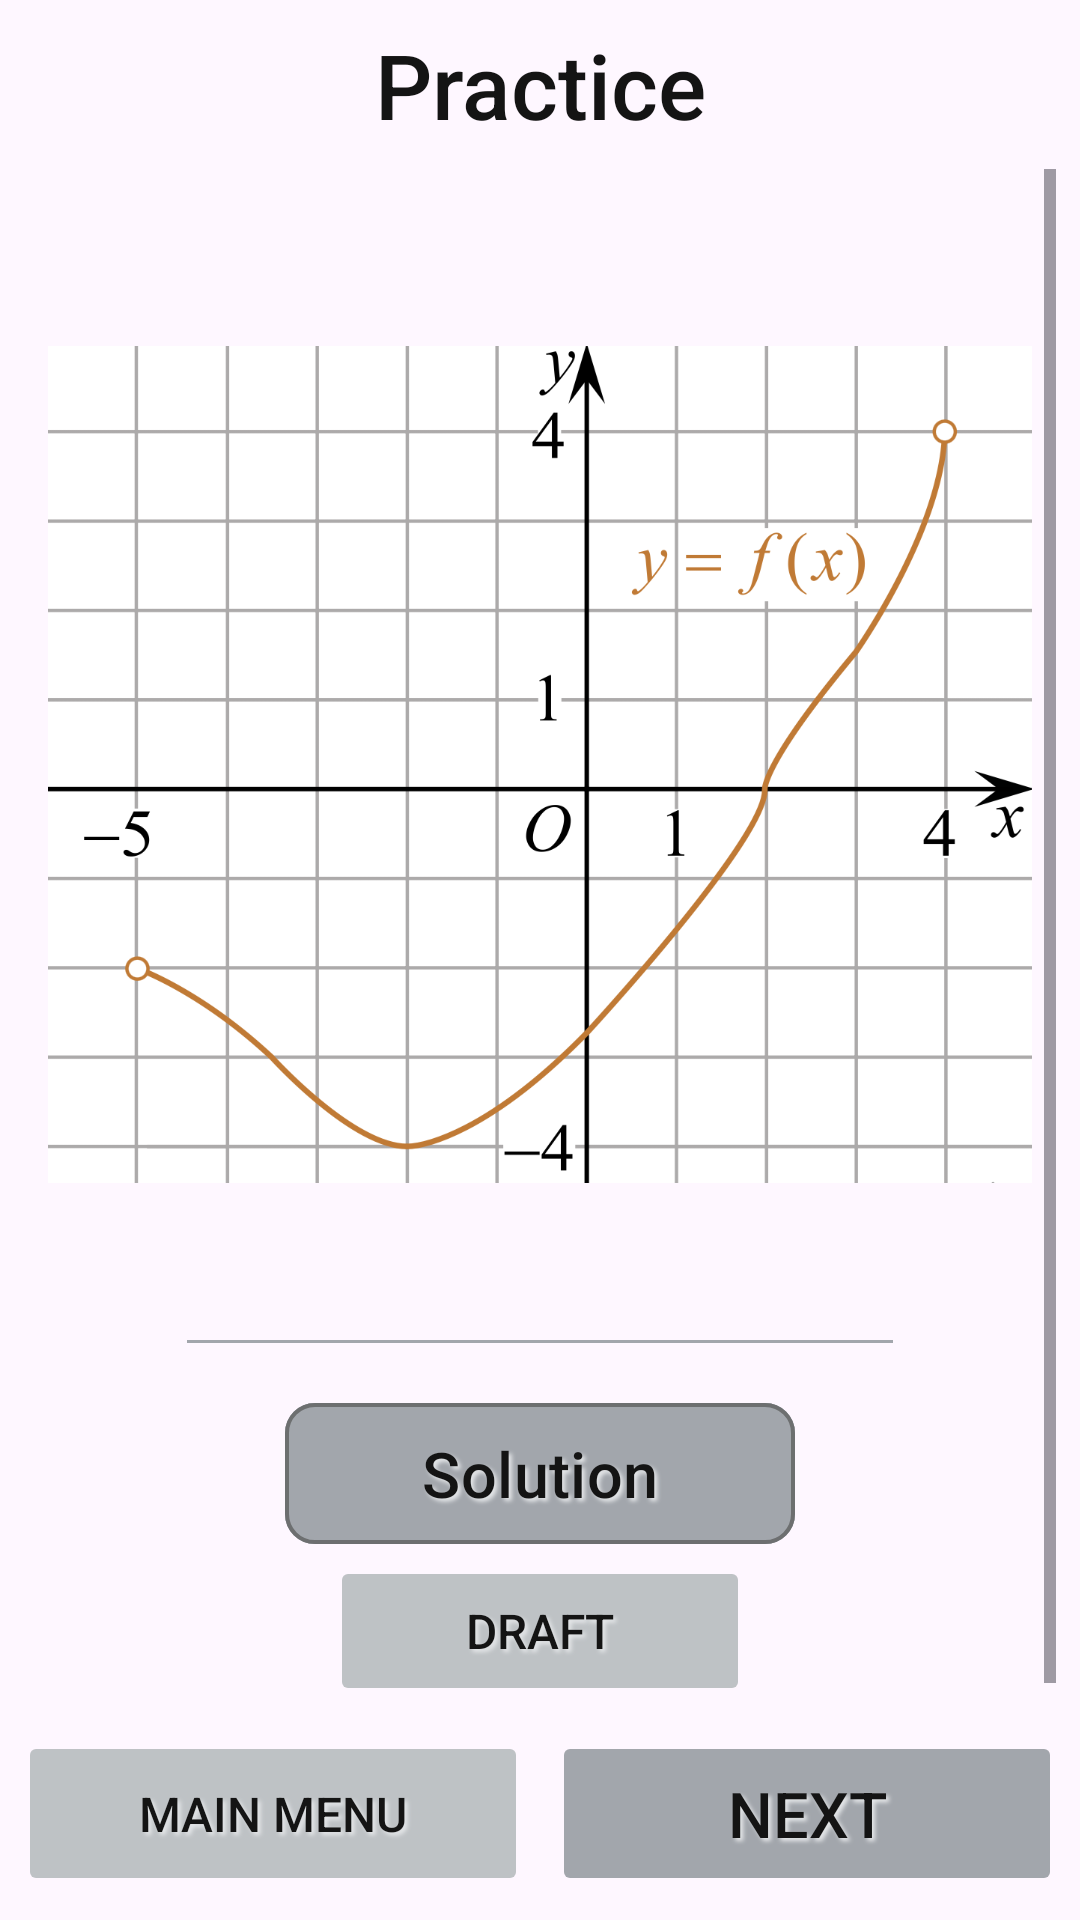

Here is an Android app screen rendered from its layout file. Give the layout XML and the strings, colors and styles it references.
<!-- AndroidManifest.xml: application theme AppTheme.NoActionBar -->
<!-- res/layout/practice_testing.xml -->
<?xml version="1.0" encoding="utf-8"?>
<androidx.constraintlayout.widget.ConstraintLayout xmlns:android="http://schemas.android.com/apk/res/android"
    xmlns:app="http://schemas.android.com/apk/res-auto"
    xmlns:tools="http://schemas.android.com/tools"
    android:layout_width="fill_parent"
    android:layout_height="match_parent"
    app:autoSizeTextType="uniform"
    tools:targetApi="o">

    <Space
        android:id="@+id/space"
        android:layout_width="wrap_content"
        android:layout_height="wrap_content"
        app:layout_constraintBottom_toBottomOf="parent"
        app:layout_constraintEnd_toEndOf="parent"
        app:layout_constraintStart_toStartOf="parent" />

    <Button
        android:id="@+id/mainmenu"
        style="@style/Buttons"
        android:layout_width="170dp"
        android:layout_height="55dp"
        android:layout_marginEnd="4dp"
        android:layout_marginBottom="8dp"
        android:text="@string/main_menu"
        app:layout_constraintBottom_toBottomOf="parent"
        app:layout_constraintEnd_toStartOf="@id/space" />

    <TextView
        android:id="@+id/title"
        style="@style/Text"
        android:layout_width="fill_parent"
        android:layout_height="wrap_content"
        android:layout_marginStart="8dp"
        android:layout_marginTop="8dp"
        android:layout_marginEnd="8dp"
        android:gravity="center"
        android:text="@string/practice"
        android:textSize="30sp"
        app:autoSizeTextType="none"
        app:layout_constraintEnd_toEndOf="parent"
        app:layout_constraintStart_toStartOf="parent"
        app:layout_constraintTop_toTopOf="parent" />

    <Button
        android:id="@+id/next"
        style="@style/MainButtons"
        android:layout_width="170dp"
        android:layout_height="55dp"
        android:layout_marginStart="4dp"
        android:layout_marginBottom="8dp"
        android:text="@string/next"
        app:layout_constraintBottom_toBottomOf="parent"
        app:layout_constraintStart_toStartOf="@id/space" />

    <ScrollView
        android:layout_width="0dp"
        android:layout_height="0dp"
        android:layout_marginStart="8dp"
        android:layout_marginTop="8dp"
        android:layout_marginEnd="8dp"
        android:layout_marginBottom="8dp"
        android:fillViewport="true"
        android:foregroundGravity="center"
        app:layout_constraintBottom_toTopOf="@id/mainmenu"
        app:layout_constraintEnd_toEndOf="parent"
        app:layout_constraintHorizontal_bias="1.0"
        app:layout_constraintStart_toStartOf="parent"
        app:layout_constraintTop_toBottomOf="@id/title"
        app:layout_constraintVertical_bias="0.0">

        <LinearLayout
            android:layout_width="match_parent"
            android:layout_height="0dp"
            android:layout_gravity="center|fill_vertical"
            android:layout_marginStart="8dp"
            android:layout_marginTop="8dp"
            android:layout_marginEnd="8dp"
            android:layout_marginBottom="8dp"
            android:foregroundGravity="top|center"
            android:gravity="center"
            android:orientation="vertical"
            android:scrollbars="vertical"
            app:layout_constraintBottom_toBottomOf="@id/mainmenu"
            app:layout_constraintEnd_toEndOf="parent"
            app:layout_constraintHorizontal_bias="0.0"
            app:layout_constraintStart_toStartOf="parent"
            app:layout_constraintTop_toBottomOf="@id/title"
            app:layout_constraintVertical_bias="0.0">


            <TextView
                android:id="@+id/task"
                style="@style/Text"
                android:layout_width="fill_parent"
                android:layout_height="wrap_content"
                android:layout_marginStart="8dp"
                android:layout_marginTop="8dp"
                android:layout_marginEnd="8dp"
                android:layout_marginBottom="8dp"
                android:scrollbars="vertical"
                app:circularflow_defaultRadius="10dp"
                app:circularflow_radiusInDP="10dp"
                tools:layout="@android:layout/list_content" />

            <ImageView
                android:id="@+id/image"
                android:layout_width="wrap_content"
                android:layout_height="wrap_content"
                android:layout_marginStart="8dp"
                android:layout_marginTop="8dp"
                android:layout_marginEnd="8dp"
                android:layout_marginBottom="8dp"
                android:adjustViewBounds="true"
                android:contentDescription="@string/app_name"
                android:focusable="false"
                android:scaleType="fitStart"
                android:scaleX="1"
                android:scaleY="1"
                app:srcCompat="@drawable/task_8_1" />

            <EditText
                android:id="@+id/answer"
                style="@style/MainButtons"
                android:layout_width="wrap_content"
                android:layout_height="wrap_content"
                android:layout_marginStart="8dp"
                android:layout_marginTop="8dp"
                android:layout_marginEnd="8dp"
                android:layout_marginBottom="8dp"
                android:autofillHints=""
                android:ems="10"
                android:inputType="text"
                tools:ignore="LabelFor" />

            <com.google.android.material.button.MaterialButton
                android:id="@+id/solution"
                style="@style/MainButtons"
                android:layout_width="170dp"
                android:layout_height="55dp"
                android:layout_marginStart="8dp"
                android:layout_marginEnd="8dp"
                android:text="@string/Solution"
                app:icon="@drawable/link"
                app:iconTint="@color/TextColor"
                app:iconGravity="textEnd"
                />
            <Button
                android:id="@+id/draftButton"
                style="@style/Buttons"
                android:layout_width="140dp"
                android:layout_height="50dp"
                android:text="@string/draft"
                app:layout_constraintEnd_toEndOf="parent"
                app:layout_constraintTop_toTopOf="parent" />
        </LinearLayout>

    </ScrollView>

</androidx.constraintlayout.widget.ConstraintLayout>
<!-- resources referenced by this layout -->
<resources>
  <color name="TextColor">@color/light_text_color</color>
  <string name="Solution">Solution</string>
  <string name="app_name" translatable="false">Pro Math EGE</string>
  <string name="draft">Draft</string>
  <string name="main_menu">Main menu</string>
  <string name="next">Next</string>
  <string name="practice">Practice</string>
  <style name="Buttons">
          <item name="fontFamily">sans-serif-medium</item>
          <item name="android:backgroundTint">@color/ButtonColor</item>
          <item name="cornerRadius">10dp</item>
          <item name="strokeColor">@color/ButtonStrokeColor</item>
          <item name="strokeWidth">1.25dp</item>
          <item name="android:textColor">@color/TextColor</item>
          <item name="android:textSize">16sp</item>
  
          <item name="android:shadowColor">@color/Background</item>
          <item name="android:shadowRadius">3</item>
          <item name="android:shadowDx">3</item>
          <item name="android:shadowDy">3</item>
  
          <item name="android:stateListAnimator">@animator/button_state_list_animator</item>
          <item name="android:elevation">10dp</item>
      </style>
  <style name="MainButtons">
          <item name="fontFamily">sans-serif-medium</item>
          <item name="android:backgroundTint">@color/MainButtonColor</item>
          <item name="cornerRadius">10dp</item>
          <item name="strokeColor">@color/MainButtonStrokeColor</item>
          <item name="strokeWidth">1.25dp</item>
          <item name="android:textColor">@color/TextColor</item>
          <item name="android:textSize">21sp</item>
  
          <item name="android:shadowColor">@color/Background</item>
          <item name="android:shadowRadius">3</item>
          <item name="android:shadowDx">3</item>
          <item name="android:shadowDy">3</item>
  
          <item name="android:stateListAnimator">@animator/button_state_list_animator</item>
          <item name="android:elevation">10dp</item>
      </style>
  <style name="Text">
          <item name="fontFamily">sans-serif-medium</item>
          <item name="android:textColor">@color/TextColor</item>
          <item name="android:background">@color/void0</item>
      </style>
  <style name="AppTheme.NoActionBar" parent="Theme.MyApplication">
          <item name="windowActionBar">true</item>
          <item name="windowNoTitle">true</item>
          <item name="android:windowFullscreen">false</item>
      </style>
  <color name="light_text_color">#141414</color>
  <color name="ButtonColor" tools:ignore="MissingDefaultResource">@color/light_info_icons</color>
  <color name="ButtonStrokeColor" tools:ignore="MissingDefaultResource">@color/light_standard_icons</color>
  <color name="Background">@color/light_background</color>
  <color name="MainButtonColor" tools:ignore="MissingDefaultResource">@color/light_standard_icons</color>
  <color name="MainButtonStrokeColor" tools:ignore="MissingDefaultResource">@color/light_inscriptions</color>
  <color name="void0">#00FFFFFF</color>
  <style name="Theme.MyApplication" parent="Base.Theme.MyApplication" />
  <color name="light_info_icons">#ffbec2c5</color>
  <color name="light_standard_icons">#ffa2a6ac</color>
  <color name="light_background">#E6E8EA</color>
  <color name="light_inscriptions">#ff6d6f70</color>
  <!-- drawable splashscreen_logo (drawable) -->
  <?xml version="1.0" encoding="utf-8"?>
  <animated-vector xmlns:android="http://schemas.android.com/apk/res/android"
  android:drawable="@mipmap/ic_launcher" >
  <target
      android:name="logo"
      android:animation="@animator/splash_screen_icon" />
  </animated-vector>
</resources>
